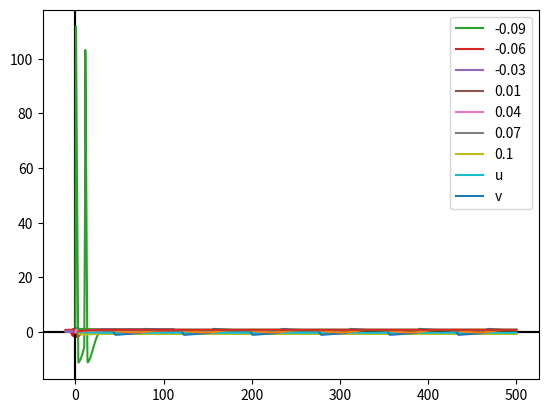
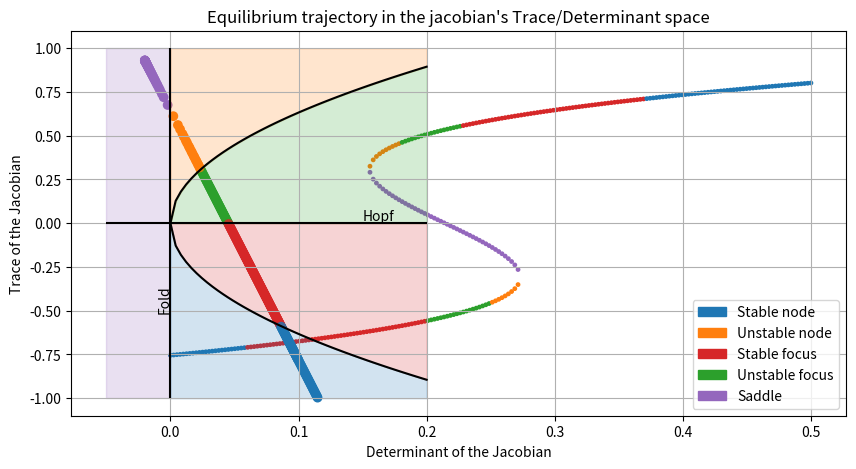

The matplotlib source for these figures, in order:
import numpy as np
import matplotlib.pyplot as plt

uc=0.25
def f(u):
  return u*(1-u)*(u-uc)

U=np.arange(-0.2,1.1,0.01)

U

f(U)

uc=0.01
plt.plot(U,f(U))
plt.axhline(y=0,color='k')
plt.axvline(x=0,color='k')
plt.scatter([0,uc,1],[0,f(uc),f(1)],color='red')
plt.show()

def fv(u,v):
  return f(u)-v


uc=0.25
plt.plot(U,f(U))
plt.axhline(y=0,color='k')
plt.axvline(x=0,color='k')
plt.scatter([0,uc,1],[0,f(uc),f(1)],color='red')
for v in np.arange(-0.09,0.13,0.032):
  plt.plot(U,fv(U,v),label=np.round(v,2))
  plt.legend()
plt.show()


from scipy.integrate import odeint

epsilon=0.1
k=1
def F(U,t):
  u,v=U
  return np.array([u*(u-uc)*(1-u)-v,epsilon*(k*u-v)])

uc=0.25
T=np.linspace(-1,300,3000)

sol=odeint(F,[0,-0.2],T).T

sol

plt.plot(T,sol[0],label='u')
plt.plot(T,sol[1],label='v')
plt.legend()
plt.show()

plt.plot(sol[0],sol[1])
plt.show()

tmin=0
tmax=50
gk=36
gNa=120
gl=0.3
Cm=1
Vk=-12
VNa=115
VL=10.61

T=np.linspace(tmin,tmax,10000)

def alpha_n(Vm):
  return (0.01*(10-Vm))/(np.exp(1-(0.1*Vm))-1)
def beta_n(Vm):
  return 0.125*np.exp(-Vm/80)

def alpha_m(Vm):
  return (0.1*(25-Vm))/(np.exp(2.5-(0.1*Vm))-1)
def beta_m(Vm):
  return 4*np.exp(-Vm/18)

def alpha_h(Vm):
  return 0.07*(np.exp(-Vm/20))
def beta_h(Vm):
  return 1/(np.exp(3-(0.1*Vm))+1)

def n_inf(Vm=0.0):
    return alpha_n(Vm) / (alpha_n(Vm) + beta_n(Vm))

def m_inf(Vm=0.0):
    return alpha_m(Vm) / (alpha_m(Vm) + beta_m(Vm))

def h_inf(Vm=0.0):
    return alpha_h(Vm) / (alpha_h(Vm) + beta_h(Vm))


def Id(t):
    if 0.0 < t < 1.0:
        return 150.0
    elif 10.0 < t < 11.0:
        return 50.0
    return 0.0

def HH(y, t0):
    dy = np.zeros((4,))

    Vm = y[0]
    n = y[1]
    m = y[2]
    h = y[3]

    # dVm/dt
    GK = (gk / Cm) *(np.power(n,4))
    GNa = (gNa / Cm) *(np.power(m,3))* h
    GL = gl / Cm

    dy[0] = (Id(t0) / Cm) - (GK * (Vm - Vk)) - (GNa * (Vm - VNa)) - (GL * (Vm - VL))

    # dn/dt
    dy[1] = (alpha_n(Vm) * (1.0 - n)) - (beta_n(Vm) * n)

    # dm/dt
    dy[2] = (alpha_m(Vm) * (1.0 - m)) - (beta_m(Vm) * m)

    # dh/dt
    dy[3] = (alpha_h(Vm) * (1.0 - h)) - (beta_h(Vm) * h)

    return dy

Y=np.array([0,n_inf(),m_inf(),h_inf()])
Vy=odeint(HH,Y,T).T

V=Vy[0]

plt.plot(T,V)

plt.plot(Vy[0],Vy[1])
plt.plot(Vy[0],Vy[2])

plt.plot(T,Vy[2])


plt.plot(T,Vy[1])
plt.plot(T,Vy[3])



P=[{'a':-0.3,'b':1.4,'tau':20,'I':0},
 {'a':-0.3,'b':1.4,'tau':20,'I':0.23},
   {'a':-0.3,'b':1.4,'tau':20,'I':0.5}]

T=np.linspace(0,500,1500)

def FN(x,t,a,b,tau,I):
  return  np.array([x[0]-x[0]**3-x[1]+I,
                    (x[0]-a-b*x[1])/tau])


P[0]['a']

v,w=odeint(FN,np.array([0,0]),T,args=(P[0]['a'],P[0]['b'],
                            P[0]['tau'],P[0]['I'])).T

v1,w1=odeint(FN,np.array([0,0]),T,args=(P[1]['a'],P[1]['b'],
                            P[1]['tau'],P[1]['I'])).T

plt.plot(T,v)
plt.plot(T,w)

plt.plot(T,v1)
plt.plot(T,w1)

v2,w2=odeint(FN,np.array([0,0]),T,args=(P[2]['a'],P[2]['b'],
                            P[2]['tau'],P[2]['I'])).T

plt.plot(T,v2)
plt.plot(T,w2)

plt.plot(v,w)

plt.plot(v1,w1)

plt.plot(v2,w2)

def find_roots(a,b,I, tau):
    # The coeficients of the polynomial equation are:
    # 1           * v**3
    # 0           * v**2
    # - (1/b - 1) * v**1
    # - (a/b + I) * v**0
    coef = [1, 0, 1/b - 1, - a/b - I]

    # We are only interested in real roots.
    # np.isreal(x) returns True only if x is real.
    # The following line filter the list returned by np.roots
    # and only keep the real values.
    roots = [np.real(r) for r in np.roots(coef) if np.isreal(r)]

    # We store the position of the equilibrium.
    return [[r, r - r**3 + I] for r in roots]

eqnproot = {}
for i, param in enumerate(P):
    eqnproot[i] = find_roots(**param)


def jacobian_fitznagumo(v, w, a, b, tau, I):
    """ Jacobian matrix of the ODE system modeling Fitzhugh-Nagumo's excitable system
    Args
    ====
        v (float): Membrane potential
        w (float): Recovery variable
        a,b (float): Parameters
        tau (float): Recovery timescale.
    Return: np.array 2x2"""
    return np.array([[- 3 * v**2 + 1 , -1],
                       [1/tau, -b/tau]])

def stability(jacobian):
    """ Stability of the equilibrium given its associated 2x2 jacobian matrix.
    Use the eigenvalues.
    Args:
        jacobian (np.array 2x2): the jacobian matrix at the equilibrium point.
    Return:
        (string) status of equilibrium point.
    """

    eigv = np.linalg.eigvals(jacobian)


    if all(np.real(eigv)==0) and all(np.imag(eigv)!=0):
        nature = "Center"
    elif np.real(eigv)[0]*np.real(eigv)[1]<0:
        nature = "Saddle"
    else:
        stability = 'Unstable' if all(np.real(eigv)>0) else 'Stable'
        nature = stability + (' focus' if all(np.imag(eigv)!=0) else ' node')
    return nature

ispan = np.linspace(0,0.5,200)
bspan = np.linspace(0.6,2,200)

I_list = []
eqs_list = []
nature_legends = []
trace = []
det = []

for I in ispan:
    param = {'I': I, 'a': -0.3, 'b': 1.4, 'tau': 20}
    roots = find_roots(**param)
    for v,w in roots:
        J = jacobian_fitznagumo(v,w, **param)
        nature = stability(J)
        nature_legends.append(nature)
        I_list.append(I)
        eqs_list.append(v)
        det.append(np.linalg.det(J))
        trace.append(J[0,0]+J[1,1])

EQUILIBRIUM_COLOR = {'Stable node':'C0',
                    'Unstable node':'C1',
                    'Saddle':'C4',
                    'Stable focus':'C3',
                    'Unstable focus':'C2',
                    'Center':'C5'}

import matplotlib.patches as mpatches
fig, ax = plt.subplots(1,1,figsize=(10,5))
labels = frozenset(nature_legends)
ax.scatter(I_list, eqs_list, c=[EQUILIBRIUM_COLOR[n] for n in nature_legends], s=5.9)
ax.legend([mpatches.Patch(color=EQUILIBRIUM_COLOR[n]) for n in labels], labels,
               loc='lower right')
ax.set(xlabel='External stimulus, $I_{ext}$',
       ylabel='Equilibrium Membrane potential, $v^*$');

plt.scatter(det,trace, c=[EQUILIBRIUM_COLOR[n] for n in nature_legends])
plt.grid()
x = np.linspace(0,.2)
plt.plot(x, np.sqrt(4*x),color='k')
plt.plot(x, -np.sqrt(4*x),color='k')
plt.vlines(0, -1,1, color='k')
plt.hlines(0, -0.05,x.max(), color='k')
plt.text(-0.01, -0.5, 'Fold', rotation=90)
plt.text(0.15, 0.015, 'Hopf')

plt.gca().set(xlabel='Determinant of the Jacobian', ylabel='Trace of the Jacobian')
plt.fill_between(x,0,np.sqrt(4*x), color=EQUILIBRIUM_COLOR['Unstable focus'], alpha=0.2)
plt.fill_between(x,0,-np.sqrt(4*x), color=EQUILIBRIUM_COLOR['Stable focus'], alpha=0.2)
plt.fill_between(x,-np.sqrt(4*x),-1, color=EQUILIBRIUM_COLOR['Stable node'], alpha=0.2)
plt.fill_between(x,np.sqrt(4*x),1, color=EQUILIBRIUM_COLOR['Unstable node'], alpha=0.2)
plt.fill_between([-0.05,0],-1,1, color=EQUILIBRIUM_COLOR['Saddle'], alpha=0.2)
plt.legend([mpatches.Patch(color=EQUILIBRIUM_COLOR[n]) for n in labels], labels,
               loc='lower right')
plt.title("Equilibrium trajectory in the jacobian's Trace/Determinant space")

